Labelled photos from "dataset", an image-classification folder in chanheehi/Pig-Posture-Classification-Using-Deep-Learning. The possible labels are: lying on belly, lying on side, sitting, standing.

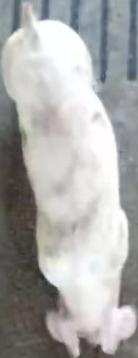
Label: standing

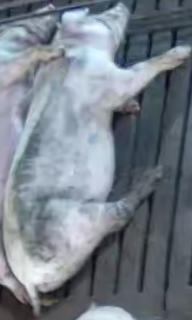
Label: lying on side

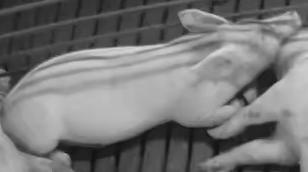
Label: lying on belly

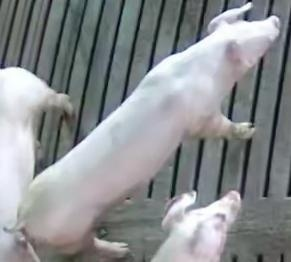
Label: standing

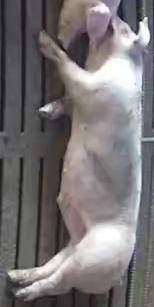
Label: lying on side

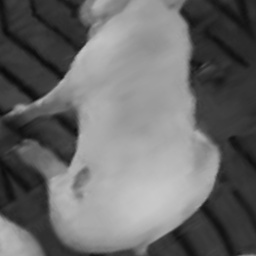
Label: sitting
